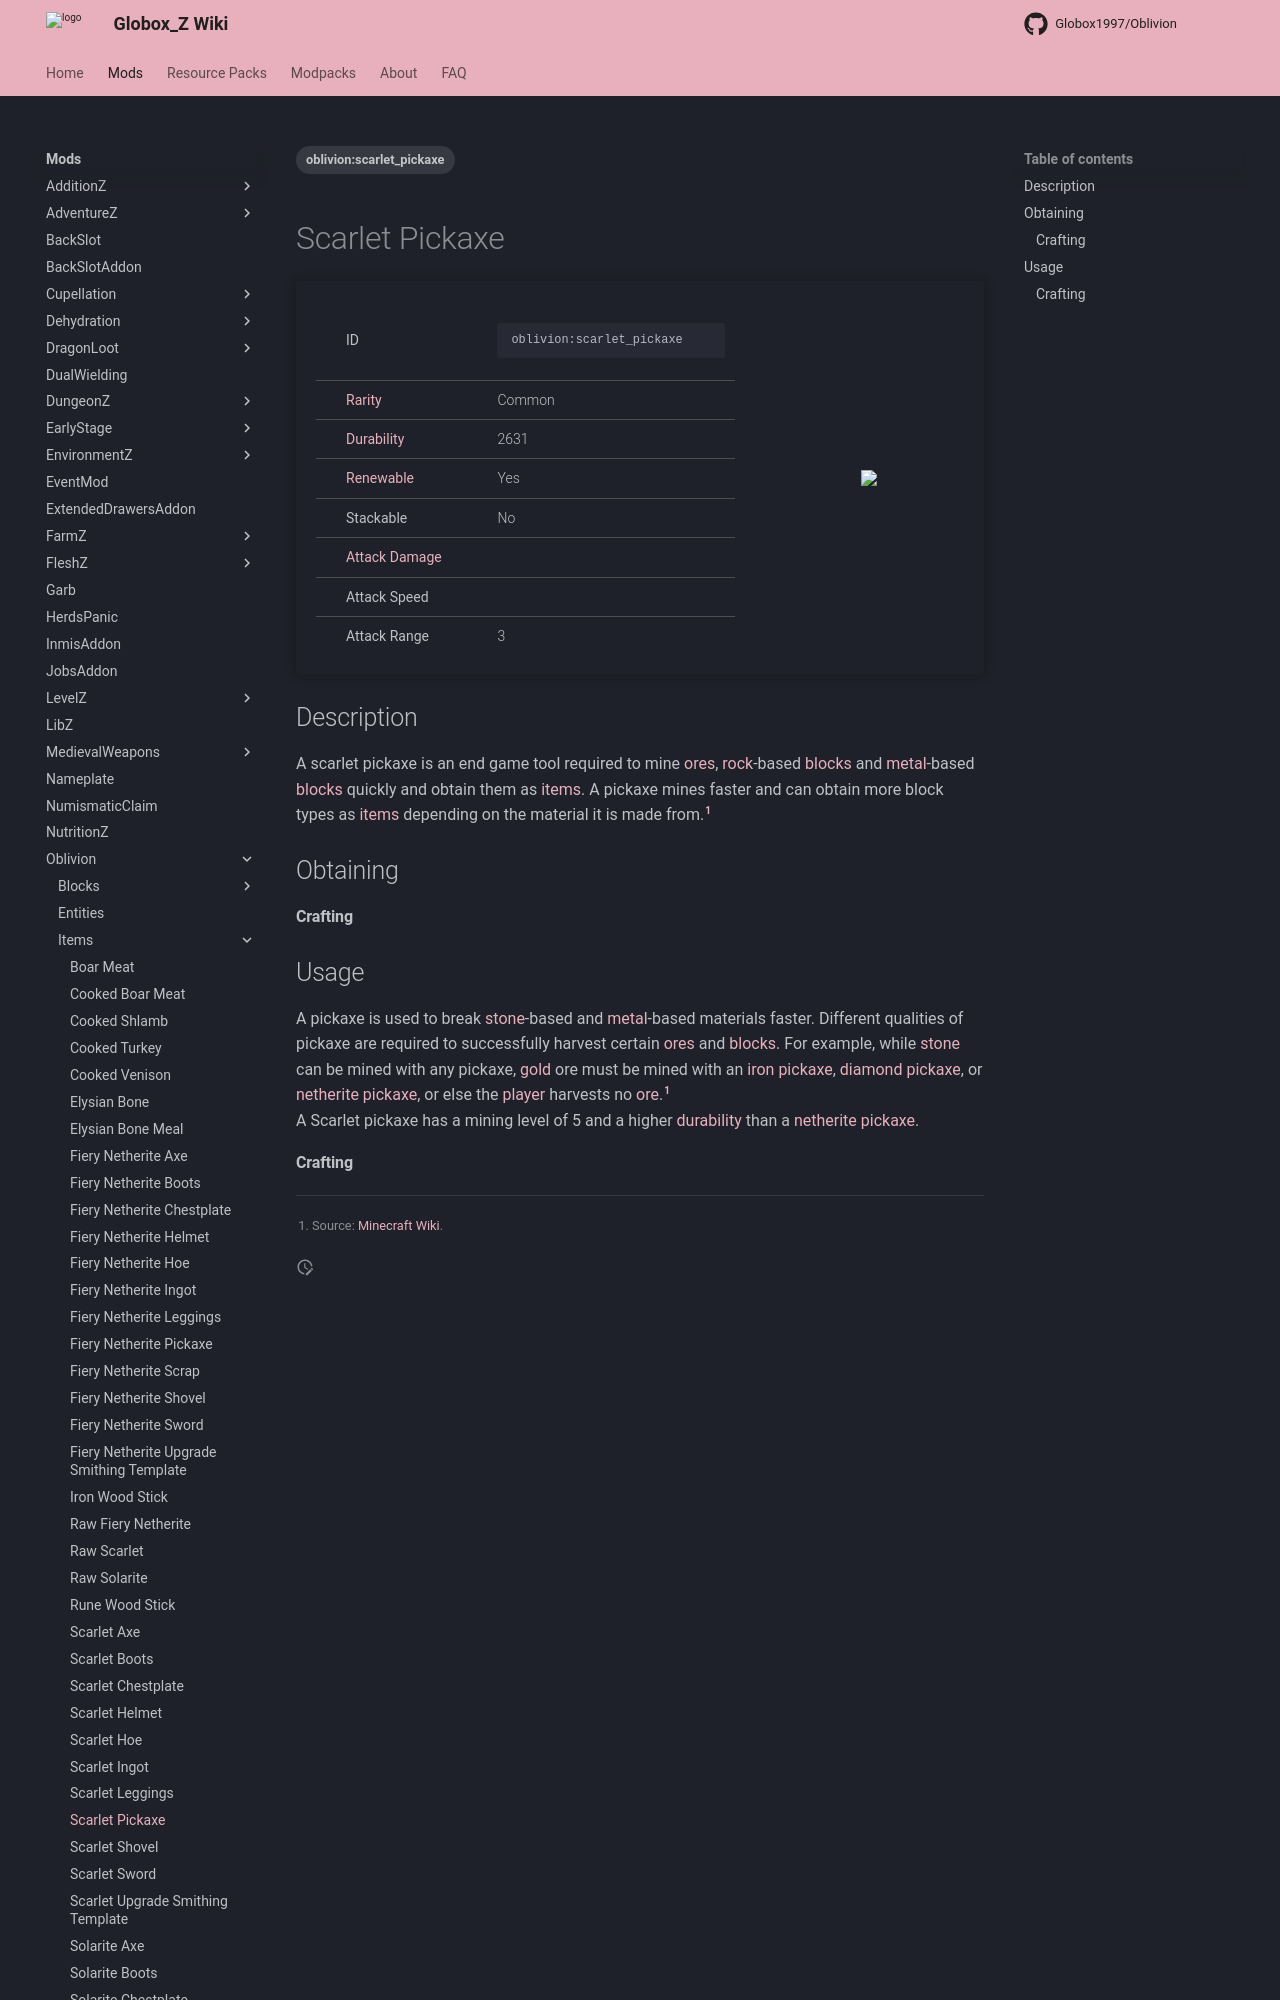

repository: Globox1997/wiki · page: mods/Oblivion/Items/Scarlet_Pickaxe/index.html · generator: mkdocs

---
title: Scarlet Pickaxe
project: oblivion
summary: oblivion item scarlet pickaxe
tags:
    - oblivion:scarlet_pickaxe
---
# Scarlet Pickaxe
<div class="main_table">
<div class="left_main_table">
<table class="left_table">
    <tbody>
        <tr>
            <td class="first-column">ID</td>
            <td class="second-column">
            ```
            oblivion:scarlet_pickaxe
            ```
            </td>
        </tr>
        <tr id="linear-top">
            <td class="first-column"><a href="https://minecraft.wiki/w/Rarity" target="_blank">Rarity</a></td>
            <td class="second-column">Common</td>
        </tr>
        <tr id="linear-top">
            <td class="first-column"><a href="https://minecraft.wiki/w/Durability" target="_blank">Durability</a></td>
            <td class="second-column">2631</td>
        </tr>
        <tr id="linear-top">
            <td class="first-column"><a href="https://minecraft.wiki/w/Renewable_resource" target="_blank">Renewable</a></td>
            <td class="second-column">Yes</td>
        </tr>
        <tr id="linear-top">
            <td class="first-column">Stackable</td>
            <td class="second-column">No</td>
        </tr>
        <tr id="linear-top">
            <td class="first-column"><a href="https://minecraft.wiki/w/Damage" target="_blank">Attack Damage</a></td>
            <td class="second-column icon-element" icon-count="8" icon-id="melee" icon-exclusive></td>
        </tr>
        <tr id="linear-top">
            <td class="first-column">Attack Speed</td>
            <td class="second-column icon-element" icon-count="1.2" icon-id="melee_speed" icon-exclusive></td>
        </tr>
        <tr id="linear-top">
            <td class="first-column">Attack Range</td>
            <td class="second-column">3</td>
        </tr>
    </tbody>
</table>
</div>
    <img src="/wiki/assets/oblivion/items/scarlet_pickaxe.png" loading="lazy" class="right_img_table"/>
</div>

## Description
A scarlet pickaxe is an end game tool required to mine [ores](https://minecraft.wiki/w/Ore), [rock](https://minecraft.wiki/w/Rock)-based [blocks](https://minecraft.wiki/w/Block) and [metal](https://minecraft.wiki/w/Metal)-based [blocks](https://minecraft.wiki/w/Block) quickly and obtain them as [items](https://minecraft.wiki/w/Item). A pickaxe mines faster and can obtain more block types as [items](https://minecraft.wiki/w/Item) depending on the material it is made from.[^1]

## Obtaining
